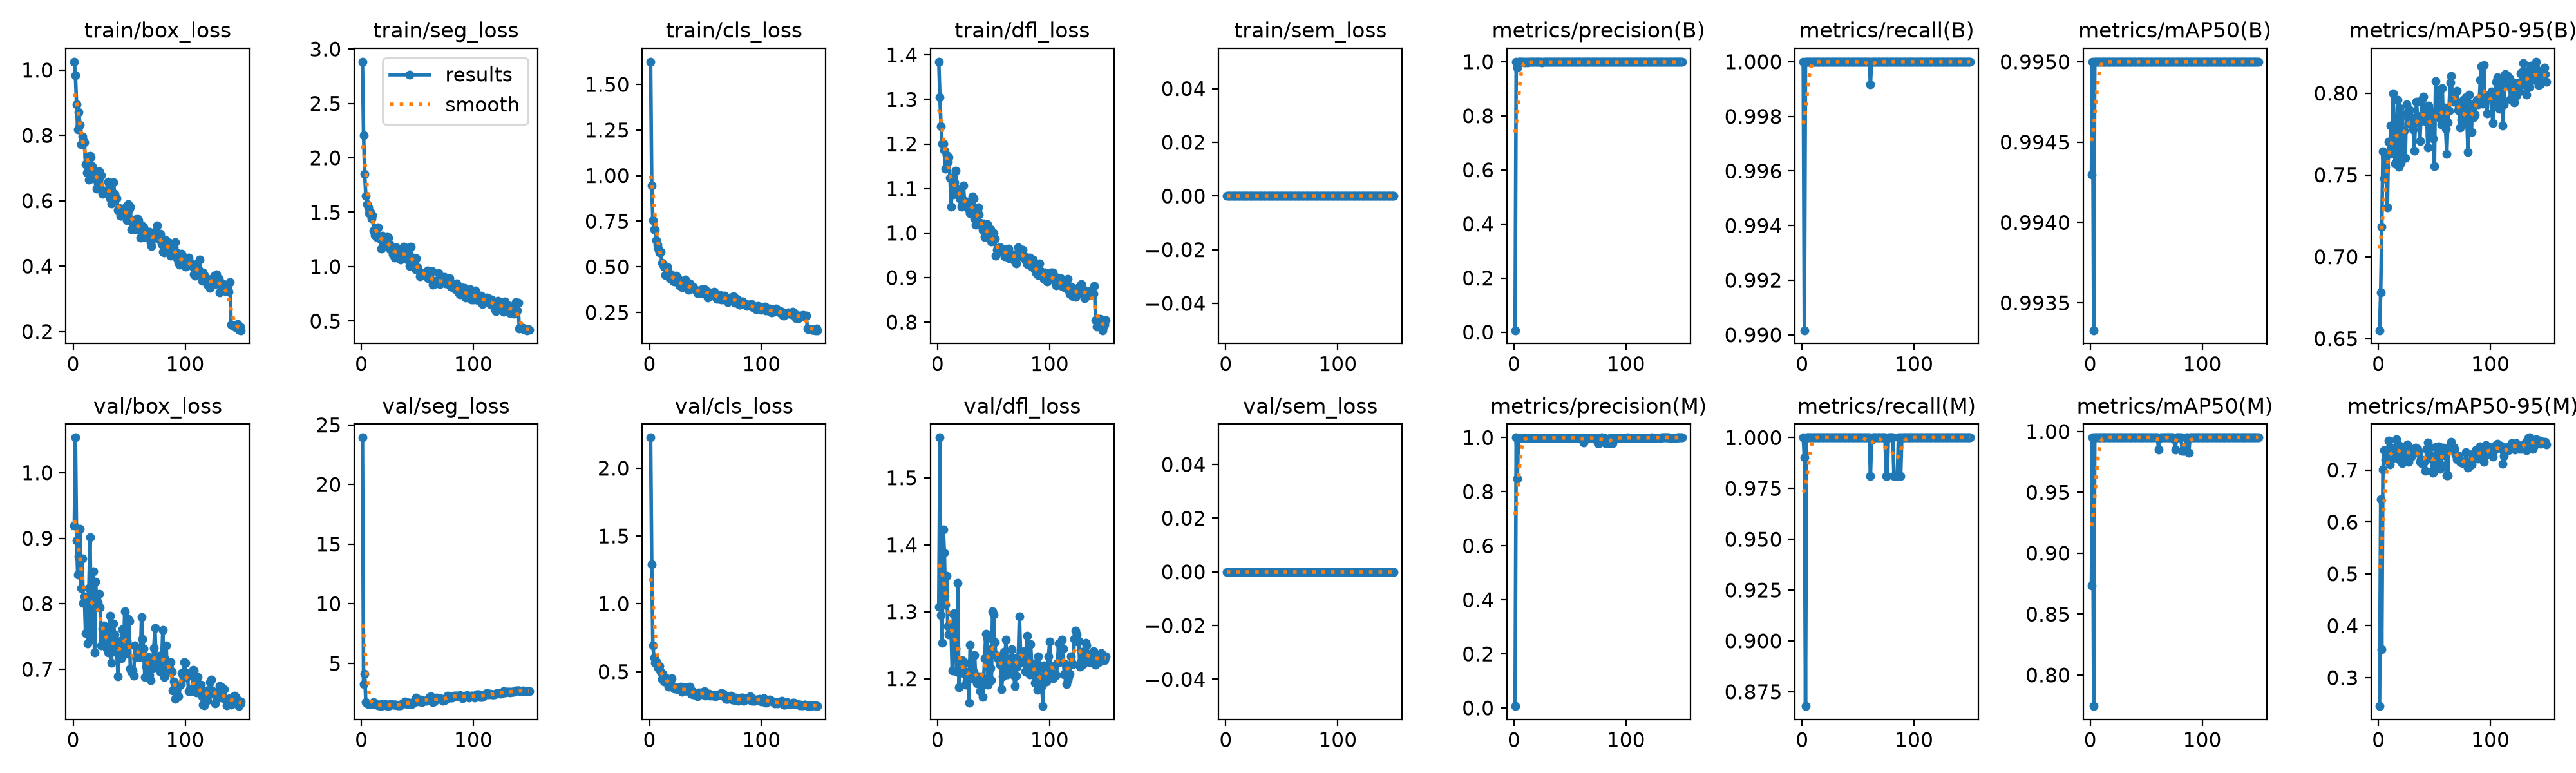

The file beside this chart, header and first rows:
epoch, time, train/box_loss, train/seg_loss, train/cls_loss, train/dfl_loss, train/sem_loss, metrics/precision(B), metrics/recall(B), metrics/mAP50(B), metrics/mAP50-95(B), metrics/precision(M), metrics/recall(M), metrics/mAP50(M), metrics/mAP50-95(M), val/box_loss, val/seg_loss, val/cls_loss, val/dfl_loss, val/sem_loss, lr/pg0, lr/pg1, lr/pg2
1, 4.169, 1.025, 2.883, 1.624, 1.385, 0, 0.00692, 1, 0.9943, 0.6551, 0.00692, 1, 0.8732, 0.2452, 0.919, 23.94, 2.225, 1.308, 0, 0.0003272, 0.0003272, 0.06761
2, 7.44, 0.9842, 2.208, 0.947, 1.305, 0, 1, 0.9902, 0.995, 0.6782, 1, 0.9902, 0.995, 0.6433, 1.054, 3.26, 1.291, 1.56, 0, 0.0006561, 0.0006561, 0.03461
3, 10.66, 0.8942, 1.85, 0.7534, 1.241, 0, 0.9774, 1, 0.9933, 0.7184, 0.8482, 0.8679, 0.7745, 0.3549, 0.8969, 4.123, 0.6924, 1.295, 0, 0.0009807, 0.0009807, 0.001598
4, 13.88, 0.8175, 1.651, 0.7038, 1.201, 0, 0.9987, 1, 0.995, 0.7646, 0.9987, 1, 0.995, 0.7008, 0.845, 1.739, 0.6053, 1.253, 0, 0.0009802, 0.0009802, 0.0009802
5, 17.11, 0.8712, 1.573, 0.7013, 1.2, 0, 0.9988, 1, 0.995, 0.7479, 0.9988, 1, 0.995, 0.7385, 0.8718, 1.669, 0.5659, 1.423, 0, 0.0009736, 0.0009736, 0.0009736
6, 20.31, 0.8316, 1.543, 0.6443, 1.186, 0, 0.9988, 1, 0.995, 0.755, 0.9988, 1, 0.995, 0.7196, 0.9146, 1.603, 0.573, 1.388, 0, 0.000967, 0.000967, 0.000967
7, 23.56, 0.772, 1.489, 0.6221, 1.145, 0, 0.9987, 1, 0.995, 0.7623, 0.9987, 1, 0.995, 0.73, 0.8241, 1.614, 0.541, 1.31, 0, 0.0009604, 0.0009604, 0.0009604
8, 26.77, 0.7955, 1.503, 0.5998, 1.175, 0, 0.9989, 1, 0.995, 0.7302, 0.9989, 1, 0.995, 0.7317, 0.8694, 1.572, 0.5282, 1.353, 0, 0.0009538, 0.0009538, 0.0009538
9, 29.98, 0.7847, 1.44, 0.5787, 1.161, 0, 0.9972, 1, 0.995, 0.7703, 0.9972, 1, 0.995, 0.7565, 0.8009, 1.576, 0.5427, 1.279, 0, 0.0009472, 0.0009472, 0.0009472
10, 33.21, 0.7785, 1.472, 0.5827, 1.17, 0, 0.999, 1, 0.995, 0.7629, 0.999, 1, 0.995, 0.7112, 0.8108, 1.656, 0.4996, 1.266, 0, 0.0009406, 0.0009406, 0.0009406
11, 36.45, 0.7116, 1.329, 0.5224, 1.124, 0, 0.9986, 1, 0.995, 0.7802, 0.9986, 1, 0.995, 0.7258, 0.7556, 1.726, 0.4451, 1.279, 0, 0.000934, 0.000934, 0.000934
12, 39.65, 0.6859, 1.292, 0.5136, 1.059, 0, 0.9983, 1, 0.995, 0.7645, 0.9983, 1, 0.995, 0.7434, 0.8113, 1.626, 0.4865, 1.269, 0, 0.0009274, 0.0009274, 0.0009274
13, 42.84, 0.7361, 1.345, 0.4999, 1.124, 0, 0.9989, 1, 0.995, 0.7998, 0.9989, 1, 0.995, 0.7231, 0.7393, 1.587, 0.4282, 1.212, 0, 0.0009208, 0.0009208, 0.0009208
14, 46.02, 0.6646, 1.27, 0.4559, 1.086, 0, 0.9989, 1, 0.995, 0.7668, 0.9989, 1, 0.995, 0.7366, 0.8241, 1.518, 0.4318, 1.297, 0, 0.0009142, 0.0009142, 0.0009142
15, 49.22, 0.7375, 1.359, 0.49, 1.114, 0, 0.9984, 1, 0.995, 0.7571, 0.9984, 1, 0.995, 0.7359, 0.9018, 1.5, 0.4519, 1.298, 0, 0.0009076, 0.0009076, 0.0009076
16, 52.37, 0.733, 1.261, 0.4999, 1.14, 0, 0.9987, 1, 0.995, 0.7749, 0.9987, 1, 0.995, 0.7592, 0.7851, 1.466, 0.4427, 1.245, 0, 0.000901, 0.000901, 0.000901
17, 55.56, 0.7051, 1.262, 0.467, 1.097, 0, 0.9989, 1, 0.995, 0.7958, 0.9989, 1, 0.995, 0.7498, 0.7466, 1.44, 0.3871, 1.21, 0, 0.0008944, 0.0008944, 0.0008944
18, 58.77, 0.6681, 1.162, 0.4384, 1.099, 0, 0.9989, 1, 0.995, 0.755, 0.9989, 1, 0.995, 0.7209, 0.8493, 1.566, 0.4078, 1.343, 0, 0.0008878, 0.0008878, 0.0008878
19, 61.93, 0.675, 1.281, 0.4569, 1.091, 0, 0.9989, 1, 0.995, 0.791, 0.9989, 1, 0.995, 0.7473, 0.7256, 1.48, 0.4013, 1.187, 0, 0.0008812, 0.0008812, 0.0008812
20, 65.11, 0.6901, 1.247, 0.4478, 1.077, 0, 0.9989, 1, 0.995, 0.7574, 0.9989, 1, 0.995, 0.7353, 0.8342, 1.55, 0.4518, 1.218, 0, 0.0008746, 0.0008746, 0.0008746
21, 68.28, 0.6378, 1.198, 0.4244, 1.059, 0, 0.9988, 1, 0.995, 0.7866, 0.9988, 1, 0.995, 0.7136, 0.7983, 1.594, 0.3856, 1.21, 0, 0.000868, 0.000868, 0.000868
22, 71.46, 0.6534, 1.225, 0.4179, 1.062, 0, 0.9989, 1, 0.995, 0.7616, 0.9989, 1, 0.995, 0.7406, 0.8023, 1.491, 0.3767, 1.227, 0, 0.0008614, 0.0008614, 0.0008614
23, 74.66, 0.6907, 1.279, 0.4398, 1.106, 0, 0.9986, 1, 0.995, 0.7772, 0.9986, 1, 0.995, 0.7243, 0.8154, 1.498, 0.3848, 1.208, 0, 0.0008548, 0.0008548, 0.0008548
24, 77.84, 0.6728, 1.264, 0.4517, 1.072, 0, 0.9988, 1, 0.995, 0.7605, 0.9988, 1, 0.995, 0.7443, 0.7943, 1.418, 0.3782, 1.224, 0, 0.0008482, 0.0008482, 0.0008482
25, 81.02, 0.6782, 1.208, 0.4423, 1.066, 0, 0.9984, 1, 0.995, 0.7934, 0.9984, 1, 0.995, 0.7366, 0.736, 1.522, 0.3679, 1.191, 0, 0.0008416, 0.0008416, 0.0008416
26, 84.19, 0.6211, 1.157, 0.4087, 1.069, 0, 0.9989, 1, 0.995, 0.788, 0.9989, 1, 0.995, 0.7488, 0.7619, 1.594, 0.376, 1.197, 0, 0.000835, 0.000835, 0.000835
27, 87.34, 0.6256, 1.165, 0.3988, 1.069, 0, 0.9989, 1, 0.995, 0.7815, 0.9989, 1, 0.995, 0.7155, 0.7672, 1.568, 0.3761, 1.21, 0, 0.0008284, 0.0008284, 0.0008284
28, 90.54, 0.6317, 1.11, 0.4023, 1.051, 0, 0.9989, 1, 0.995, 0.7897, 0.9989, 1, 0.995, 0.7415, 0.7444, 1.527, 0.3873, 1.164, 0, 0.0008218, 0.0008218, 0.0008218
29, 93.69, 0.6273, 1.098, 0.3861, 1.044, 0, 0.9989, 1, 0.995, 0.7816, 0.9989, 1, 0.995, 0.7251, 0.7571, 1.524, 0.3496, 1.251, 0, 0.0008152, 0.0008152, 0.0008152
30, 96.88, 0.6274, 1.083, 0.4002, 1.064, 0, 0.9989, 1, 0.995, 0.7849, 0.9989, 1, 0.995, 0.7293, 0.7318, 1.525, 0.3554, 1.226, 0, 0.0008086, 0.0008086, 0.0008086
31, 100.1, 0.6578, 1.175, 0.4241, 1.083, 0, 0.9989, 1, 0.995, 0.7778, 0.9989, 1, 0.995, 0.7303, 0.7254, 1.529, 0.365, 1.201, 0, 0.000802, 0.000802, 0.000802
32, 103.2, 0.6551, 1.166, 0.4298, 1.077, 0, 0.9989, 1, 0.995, 0.7648, 0.9989, 1, 0.995, 0.7392, 0.7415, 1.489, 0.384, 1.21, 0, 0.0007954, 0.0007954, 0.0007954
33, 106.4, 0.6079, 1.153, 0.3975, 1.033, 0, 0.9989, 1, 0.995, 0.782, 0.9989, 1, 0.995, 0.7436, 0.782, 1.494, 0.3804, 1.236, 0, 0.0007888, 0.0007888, 0.0007888
34, 109.6, 0.5919, 1.141, 0.3806, 1.018, 0, 0.9989, 1, 0.995, 0.7946, 0.9989, 1, 0.995, 0.7384, 0.71, 1.466, 0.3547, 1.198, 0, 0.0007822, 0.0007822, 0.0007822
35, 112.8, 0.623, 1.066, 0.3725, 1.047, 0, 0.9989, 1, 0.995, 0.7841, 0.9989, 1, 0.995, 0.7407, 0.7313, 1.471, 0.3714, 1.193, 0, 0.0007756, 0.0007756, 0.0007756
36, 115.9, 0.6563, 1.103, 0.4077, 1.057, 0, 0.9989, 1, 0.995, 0.7821, 0.9989, 1, 0.995, 0.7343, 0.7702, 1.611, 0.3878, 1.199, 0, 0.000769, 0.000769, 0.000769
37, 119.1, 0.621, 1.099, 0.3818, 1.042, 0, 0.9989, 1, 0.995, 0.7706, 0.9989, 1, 0.995, 0.7161, 0.7532, 1.636, 0.3359, 1.203, 0, 0.0007624, 0.0007624, 0.0007624
38, 122.3, 0.608, 1.184, 0.3838, 1.022, 0, 0.9989, 1, 0.995, 0.7862, 0.9989, 1, 0.995, 0.7206, 0.7324, 1.717, 0.3553, 1.181, 0, 0.0007558, 0.0007558, 0.0007558
39, 125.5, 0.6079, 1.133, 0.3902, 1.018, 0, 0.9987, 1, 0.995, 0.7964, 0.9987, 1, 0.995, 0.7124, 0.7257, 1.805, 0.3319, 1.203, 0, 0.0007492, 0.0007492, 0.0007492
40, 128.6, 0.5722, 1.07, 0.379, 1.007, 0, 0.9986, 1, 0.995, 0.7977, 0.9986, 1, 0.995, 0.7173, 0.6892, 1.755, 0.3451, 1.172, 0, 0.0007426, 0.0007426, 0.0007426
41, 131.8, 0.5772, 1.173, 0.3735, 1.021, 0, 0.9985, 1, 0.995, 0.7892, 0.9985, 1, 0.995, 0.7172, 0.7186, 1.572, 0.3406, 1.198, 0, 0.000736, 0.000736, 0.000736
42, 135, 0.5548, 1.061, 0.3711, 0.9912, 0, 0.9989, 1, 0.995, 0.7829, 0.9989, 1, 0.995, 0.6984, 0.7438, 1.686, 0.3337, 1.23, 0, 0.0007294, 0.0007294, 0.0007294
43, 138.2, 0.5533, 1.003, 0.3545, 1.005, 0, 0.9989, 1, 0.995, 0.7899, 0.9989, 1, 0.995, 0.7401, 0.7167, 1.711, 0.3179, 1.267, 0, 0.0007228, 0.0007228, 0.0007228
44, 141.3, 0.5622, 1.182, 0.3592, 1.019, 0, 0.9989, 1, 0.995, 0.7668, 0.9989, 1, 0.995, 0.7524, 0.7611, 1.602, 0.3445, 1.26, 0, 0.0007162, 0.0007162, 0.0007162
45, 144.5, 0.5673, 1.062, 0.3691, 1, 0, 0.9989, 1, 0.995, 0.7923, 0.9989, 1, 0.995, 0.7407, 0.7262, 1.57, 0.3323, 1.191, 0, 0.0007096, 0.0007096, 0.0007096
46, 147.6, 0.5633, 1.079, 0.3556, 0.9882, 0, 0.9989, 1, 0.995, 0.7744, 0.9989, 1, 0.995, 0.7281, 0.7885, 1.644, 0.3466, 1.244, 0, 0.000703, 0.000703, 0.000703
47, 150.8, 0.5794, 1.064, 0.377, 1.009, 0, 0.9989, 1, 0.995, 0.7887, 0.9989, 1, 0.995, 0.7215, 0.7232, 1.827, 0.3488, 1.216, 0, 0.0006964, 0.0006964, 0.0006964
48, 154, 0.5408, 0.9756, 0.3575, 0.981, 0, 0.9989, 1, 0.995, 0.7881, 0.9989, 1, 0.995, 0.6986, 0.7436, 2.039, 0.3487, 1.198, 0, 0.0006898, 0.0006898, 0.0006898
49, 157.1, 0.5899, 1.078, 0.3756, 0.9864, 0, 0.9989, 1, 0.995, 0.7721, 0.9989, 1, 0.995, 0.6946, 0.7766, 2.152, 0.3549, 1.301, 0, 0.0006832, 0.0006832, 0.0006832
50, 160.3, 0.5762, 0.9919, 0.3745, 0.9992, 0, 0.9989, 1, 0.995, 0.7553, 0.9989, 1, 0.995, 0.7114, 0.7735, 1.931, 0.3235, 1.295, 0, 0.0006766, 0.0006766, 0.0006766
51, 163.4, 0.581, 0.9614, 0.3651, 0.9868, 0, 0.9989, 1, 0.995, 0.8074, 0.9989, 1, 0.995, 0.7442, 0.7015, 1.821, 0.3271, 1.255, 0, 0.00067, 0.00067, 0.00067
52, 166.6, 0.5125, 0.9107, 0.3328, 0.9486, 0, 0.9989, 1, 0.995, 0.7897, 0.9989, 1, 0.995, 0.73, 0.6963, 1.928, 0.3256, 1.235, 0, 0.0006634, 0.0006634, 0.0006634
53, 169.7, 0.5346, 0.9435, 0.3532, 0.9625, 0, 0.999, 1, 0.995, 0.7916, 0.999, 1, 0.995, 0.7258, 0.6982, 1.968, 0.3384, 1.234, 0, 0.0006568, 0.0006568, 0.0006568
54, 172.9, 0.5405, 0.9293, 0.3582, 0.9585, 0, 0.9989, 1, 0.995, 0.8017, 0.9989, 1, 0.995, 0.7457, 0.6901, 1.728, 0.325, 1.229, 0, 0.0006502, 0.0006502, 0.0006502
55, 176, 0.5136, 0.9409, 0.3528, 0.9683, 0, 0.9989, 1, 0.995, 0.7845, 0.9989, 1, 0.995, 0.702, 0.7361, 1.863, 0.3265, 1.228, 0, 0.0006436, 0.0006436, 0.0006436
56, 179.2, 0.5305, 0.9256, 0.3476, 0.9676, 0, 0.9989, 1, 0.995, 0.781, 0.9989, 1, 0.995, 0.7099, 0.7188, 1.864, 0.3211, 1.221, 0, 0.000637, 0.000637, 0.000637
57, 182.4, 0.5452, 0.9443, 0.3408, 0.9614, 0, 0.9989, 1, 0.995, 0.8029, 0.9989, 1, 0.995, 0.7408, 0.7189, 1.872, 0.3285, 1.184, 0, 0.0006304, 0.0006304, 0.0006304
58, 185.5, 0.5407, 0.9124, 0.3626, 0.9632, 0, 0.999, 1, 0.995, 0.7812, 0.999, 1, 0.995, 0.7435, 0.7296, 1.847, 0.3256, 1.203, 0, 0.0006238, 0.0006238, 0.0006238
59, 188.8, 0.5111, 0.9661, 0.3518, 0.9643, 0, 0.999, 1, 0.995, 0.7911, 0.999, 1, 0.995, 0.7286, 0.7275, 1.955, 0.3173, 1.24, 0, 0.0006172, 0.0006172, 0.0006172
60, 191.9, 0.4864, 0.8907, 0.3254, 0.9483, 0, 0.9989, 1, 0.995, 0.7782, 0.9989, 1, 0.995, 0.7337, 0.7183, 1.886, 0.3275, 1.226, 0, 0.0006106, 0.0006106, 0.0006106
... 90 more rows
